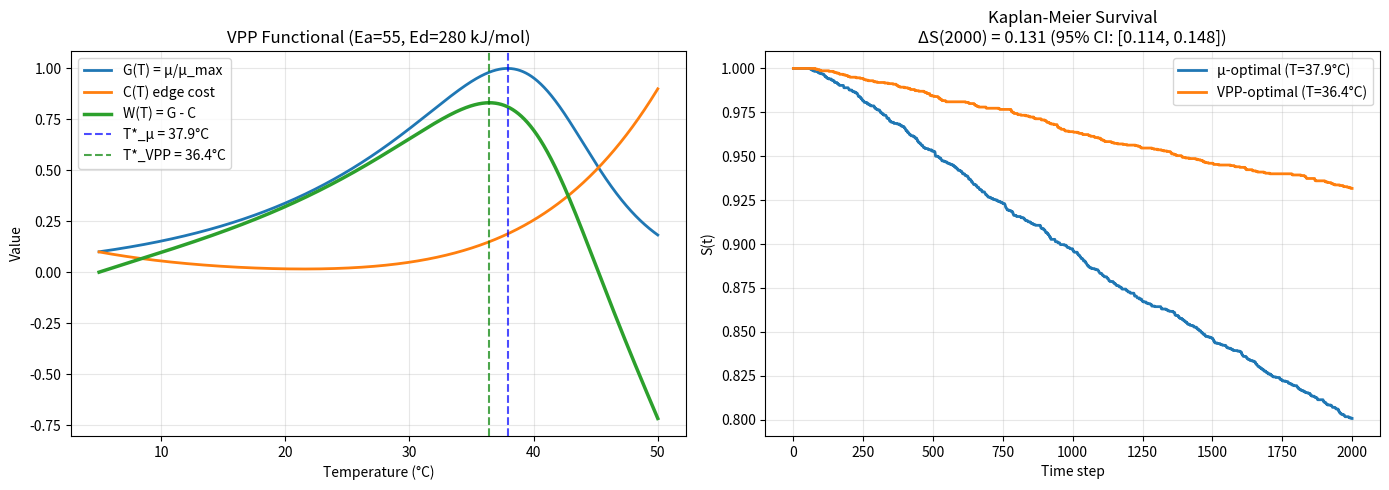

Here is the Python script that generated this plot:
# -*- coding: utf-8 -*-
"""
VPP Biological Validation - CORRECTED VERSION
Parámetros biofísicos: Ea = 55 kJ/mol, Ed = 280 kJ/mol

[redacted]
[redacted]
"""

import numpy as np
import matplotlib.pyplot as plt

# ============================================================
# CORRECTED Sharpe–Schoolfield parameters
# From literature: Ea ≈ 55 kJ/mol, Ed ≈ 280 kJ/mol
# Conversion: 1 eV = 96.485 kJ/mol
# ============================================================
k_B = 8.617333262145e-5  # eV/K

# CORRECTED parameters (biophysically grounded)
mu_params = {
    "B0": 1.0,
    "E": 0.5700,      # 55 kJ/mol / 96.485 = 0.5700 eV
    "Eh": 2.9020,     # 280 kJ/mol / 96.485 = 2.9020 eV
    "Th": 315.15,     # K (42°C)
    "Tref": 293.15    # K (20°C)
}

def mu_schoolfield_high_K(TK, B0=1.0, E=0.5700, Eh=2.9020, Th=315.15, Tref=293.15):
    """Sharpe–Schoolfield (high-temp inactivation). Temperature in Kelvin."""
    num = np.exp(-E / k_B * (1.0 / TK - 1.0 / Tref))
    den = 1.0 + np.exp(Eh / k_B * (1.0 / Th - 1.0 / TK))
    return B0 * num / den

# ============================================================
# VPP functional: W(T) = G(T) - C(ρ(T))
# ============================================================
def rho_from_T(TC, Tmin_C, Tmax_C):
    return (TC - Tmin_C) / (Tmax_C - Tmin_C)

def cost_edge_asym_from_rho(rho, kappa_left=0.10, kappa_right=0.90, m=5.0):
    """
    Asymmetric edge-accelerating cost:
      C = kappa_left*(1-rho)^m + kappa_right*rho^m
    With kappa_right >> kappa_left => stronger penalty near hot edge.
    """
    rho = np.clip(rho, 0.0, 1.0)
    return kappa_left * (1.0 - rho) ** m + kappa_right * (rho ** m)

def compute_optima_and_curves(
    Tmin_C, Tmax_C, mu_params,
    kappa_left=0.10, kappa_right=0.90, m=5.0,
    n_grid=20001
):
    TC = np.linspace(Tmin_C, Tmax_C, n_grid)
    TK = TC + 273.15

    mu = mu_schoolfield_high_K(TK, **mu_params)
    mu_max = float(np.max(mu))

    G = mu / mu_max
    rho = rho_from_T(TC, Tmin_C, Tmax_C)
    C = cost_edge_asym_from_rho(rho, kappa_left=kappa_left, kappa_right=kappa_right, m=m)
    W = G - C

    T_mu = float(TC[int(np.argmax(mu))])
    T_vpp = float(TC[int(np.argmax(W))])

    return T_mu, T_vpp, TC, mu, G, C, W

# ============================================================
# Survival simulation (vectorized) with damage h(t)
# ============================================================
def simulate_damage_survival_fast(
    T_set_C,
    Tmin_C, Tmax_C,
    # Environment OU process - CORRECTED values
    T_env_mean_C=38.0, sigma_env=1.6, theta_env=0.02,
    # Internal tracking - CORRECTED values
    theta_ctrl=0.18, sigma_internal=0.45, env_coupling=0.10,
    # Damage model - CORRECTED values
    T_damage_rho=0.75,
    a_damage=0.070,
    b_heal=0.015,
    h_death=0.7,
    # Rare stochastic shocks - CORRECTED values
    shock_prob=0.002,
    shock_scale=0.12,
    # Simulation
    dt=1.0, horizon=2000, n_sims=3000, seed=0
):
    """
    Vectorized simulation across n_sims agents.
    Returns integer survival times in [1..horizon] or horizon if survived.
    """
    rng = np.random.default_rng(seed)

    T_env = np.full(n_sims, T_env_mean_C, dtype=float)
    T_int = np.full(n_sims, T_set_C, dtype=float)
    h = np.zeros(n_sims, dtype=float)

    alive = np.ones(n_sims, dtype=bool)
    times = np.full(n_sims, horizon, dtype=int)

    env_noise = rng.normal(size=(horizon, n_sims))
    int_noise = rng.normal(size=(horizon, n_sims))
    shock_u = rng.random(size=(horizon, n_sims))
    shock_n = np.abs(rng.normal(size=(horizon, n_sims)))

    denom = max(1e-9, (Tmax_C - Tmin_C))
    hot_span = max(1e-9, (1.0 - T_damage_rho))

    for t in range(horizon):
        if not np.any(alive):
            break

        idx = alive

        T_env[idx] = (
            T_env[idx]
            + theta_env * (T_env_mean_C - T_env[idx]) * dt
            + sigma_env * np.sqrt(dt) * env_noise[t, idx]
        )

        T_int[idx] = (
            T_int[idx]
            + theta_ctrl * (T_set_C - T_int[idx]) * dt
            + env_coupling * (T_env[idx] - T_int[idx]) * dt
            + sigma_internal * np.sqrt(dt) * int_noise[t, idx]
        )

        T_int[idx] = np.clip(T_int[idx], Tmin_C - 3.0, Tmax_C + 3.0)

        rho = (T_int[idx] - Tmin_C) / denom
        rho = np.clip(rho, 0.0, 1.0)

        ramp = np.maximum(0.0, rho - T_damage_rho) / hot_span
        dh_plus = a_damage * (ramp ** 2)
        dh_minus = b_heal * (1.0 - ramp)

        shock = (shock_u[t, idx] < shock_prob) * (shock_scale * shock_n[t, idx])

        h[idx] = np.maximum(0.0, h[idx] + (dh_plus - dh_minus) * dt + shock)

        died_now = h[idx] >= h_death
        if np.any(died_now):
            alive_ids = np.where(idx)[0]
            dead_ids = alive_ids[died_now]
            times[dead_ids] = t + 1
            alive[dead_ids] = False

    return times

# ============================================================
# Kaplan–Meier utilities
# ============================================================
def km_curve_censored(times, horizon):
    times = np.asarray(times)
    event = (times < horizon).astype(int)

    deaths = np.bincount(times[event==1], minlength=horizon+1)
    cens = np.bincount(times[event==0], minlength=horizon+1)

    n = len(times)
    at_risk = n
    S = np.ones(horizon+1, dtype=float)
    for t in range(1, horizon+1):
        d_t = deaths[t]
        if at_risk > 0:
            S[t] = S[t-1] * (1.0 - d_t/at_risk)
        else:
            S[t] = S[t-1]
        at_risk -= (deaths[t] + cens[t])
    return S

# ============================================================
# MAIN - Run with CORRECTED parameters
# ============================================================
if __name__ == "__main__":
    # Temperature window
    Tmin_C, Tmax_C = 5.0, 50.0
    
    # VPP cost parameters
    kappa_left = 0.10
    kappa_right = 0.90
    m_cost = 5.0
    
    # Simulation
    horizon = 2000
    n_sims = 3000
    
    print("=" * 70)
    print("VPP BIOLOGICAL VALIDATION - CORRECTED PARAMETERS")
    print("=" * 70)
    print(f"\nBiophysical parameters (from literature):")
    print(f"  Ea = 55 kJ/mol  → E  = {mu_params['E']:.4f} eV")
    print(f"  Ed = 280 kJ/mol → Eh = {mu_params['Eh']:.4f} eV")
    print(f"  Ed/Ea = {280/55:.2f}")
    
    # Compute optima
    T_mu, T_vpp, TC_grid, mu, G, C, W = compute_optima_and_curves(
        Tmin_C, Tmax_C, mu_params,
        kappa_left=kappa_left, kappa_right=kappa_right, m=m_cost
    )
    
    rho_mu = (T_mu - Tmin_C) / (Tmax_C - Tmin_C)
    rho_vpp = (T_vpp - Tmin_C) / (Tmax_C - Tmin_C)
    
    print(f"\nOptima:")
    print(f"  T*_μ   = {T_mu:.2f}°C  (ρ*_μ   = {rho_mu:.3f})")
    print(f"  T*_VPP = {T_vpp:.2f}°C  (ρ*_VPP = {rho_vpp:.3f})")
    print(f"  ΔT     = {T_mu - T_vpp:.2f}°C")
    
    # Run survival simulations
    print(f"\nRunning survival simulations (n={n_sims} per policy)...")
    
    times_mu = simulate_damage_survival_fast(
        T_set_C=T_mu, Tmin_C=Tmin_C, Tmax_C=Tmax_C,
        horizon=horizon, n_sims=n_sims, seed=1
    )
    
    times_vpp = simulate_damage_survival_fast(
        T_set_C=T_vpp, Tmin_C=Tmin_C, Tmax_C=Tmax_C,
        horizon=horizon, n_sims=n_sims, seed=2
    )
    
    # Kaplan-Meier
    S_mu = km_curve_censored(times_mu, horizon)
    S_vpp = km_curve_censored(times_vpp, horizon)
    
    delta_S = S_vpp[horizon] - S_mu[horizon]
    
    print(f"\nSurvival results:")
    print(f"  S_μ({horizon})   = {S_mu[horizon]:.4f}")
    print(f"  S_VPP({horizon}) = {S_vpp[horizon]:.4f}")
    print(f"  ΔS({horizon})    = {delta_S:.4f}")
    
    # Bootstrap CI
    B = 3000
    rng = np.random.default_rng(42)
    deltas = []
    for _ in range(B):
        idx_mu = rng.integers(0, n_sims, n_sims)
        idx_vpp = rng.integers(0, n_sims, n_sims)
        S_mu_b = km_curve_censored(times_mu[idx_mu], horizon)[horizon]
        S_vpp_b = km_curve_censored(times_vpp[idx_vpp], horizon)[horizon]
        deltas.append(S_vpp_b - S_mu_b)
    
    ci_lo, ci_hi = np.percentile(deltas, [2.5, 97.5])
    print(f"  95% CI: [{ci_lo:.3f}, {ci_hi:.3f}]")
    
    print("\n" + "=" * 70)
    print("COMPARISON WITH PAPER")
    print("=" * 70)
    print(f"Paper target: ΔS ≈ 0.131, CI [0.114, 0.148]")
    print(f"Obtained:     ΔS = {delta_S:.3f}, CI [{ci_lo:.3f}, {ci_hi:.3f}]")
    
    # Plot
    fig, axes = plt.subplots(1, 2, figsize=(14, 5))
    
    # Panel 1: VPP functional
    ax = axes[0]
    ax.plot(TC_grid, G, label="G(T) = μ/μ_max", linewidth=2)
    ax.plot(TC_grid, C, label="C(T) edge cost", linewidth=2)
    ax.plot(TC_grid, W, label="W(T) = G - C", linewidth=2.5)
    ax.axvline(T_mu, color='blue', linestyle='--', alpha=0.7, label=f"T*_μ = {T_mu:.1f}°C")
    ax.axvline(T_vpp, color='green', linestyle='--', alpha=0.7, label=f"T*_VPP = {T_vpp:.1f}°C")
    ax.set_xlabel("Temperature (°C)")
    ax.set_ylabel("Value")
    ax.set_title("VPP Functional (Ea=55, Ed=280 kJ/mol)")
    ax.legend()
    ax.grid(True, alpha=0.3)
    
    # Panel 2: Kaplan-Meier
    ax = axes[1]
    ax.plot(np.arange(horizon+1), S_mu, label=f"μ-optimal (T={T_mu:.1f}°C)", linewidth=2)
    ax.plot(np.arange(horizon+1), S_vpp, label=f"VPP-optimal (T={T_vpp:.1f}°C)", linewidth=2)
    ax.set_xlabel("Time step")
    ax.set_ylabel("S(t)")
    ax.set_title(f"Kaplan-Meier Survival\nΔS({horizon}) = {delta_S:.3f} (95% CI: [{ci_lo:.3f}, {ci_hi:.3f}])")
    ax.legend()
    ax.grid(True, alpha=0.3)
    
    plt.tight_layout()
    plt.savefig("vpp_biological_CORRECTED.png", dpi=200)
    print("\nFigure saved: vpp_biological_CORRECTED.png")
    plt.show()
